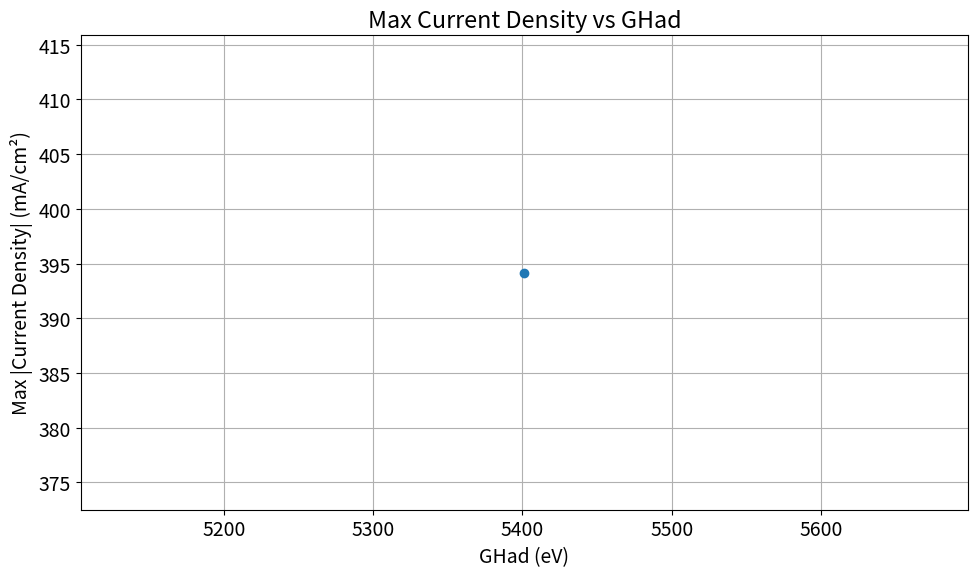

The matplotlib source for this figure:
import numpy as np
from scipy.integrate import solve_ivp
import matplotlib.pyplot as plt
import pandas as pd
plt.rcParams.update({'font.size': 14})

###########################################################################################################################
###########################################################################################################################
####################################################### PARAMETERS ########################################################
###########################################################################################################################
###########################################################################################################################

# Physical Constants
RT = 8.314*298 #ideal gas law times temperature
F = 96485.0 #Faraday constant, C/mol
cmax = 7.5*10e-10 #mol*cm-2

# Model Parameters
k_V = cmax * 10**2
k_T = cmax * 10**4
conversion_factor = 1.60218e-19  # Conversion factor from eV to J
AvoNum = 6.02*10**23
partialPH2 = 1
beta = 0.5
GHad = 0.056 * AvoNum * conversion_factor #J/mol

# # potential sweep & time 
UpperV = 0.5
LowerV = -0.5
scanrate = 0.025  #scan rate in V/s
timescan = (UpperV-LowerV)/(scanrate)
max_time = 240
t = np.arange(0.0, max_time, scanrate)
endtime = t[-1]
duration = [0, endtime]
time_index = [t]
rV_list = []
rT_list = []

#Initial conditions
thetaA_H0 = 0.99  # Initial coverage of Hads, needs to be high as this is reduction forward
thetaA_Star0 = 1.0 - thetaA_H0  # Initial coverage of empty sites
theta0 = np.array([thetaA_Star0, thetaA_H0])

############################################################################################################################
############################################################################################################################
########################################################## FUNCTIONS #######################################################
############################################################################################################################
############################################################################################################################




#Linear sweep voltammetry- defining a potential as a function of time
def potential(x):
    # if x%(2*timescan)<timescan:
    #     return LowerV + scanrate*(x% timescan)
    # else:   
    #     return UpperV - scanrate*((x - timescan) % timescan)
    return -0.1


#Function to calculate U and Keq from theta, dG
def eqpot(theta):
    theta = np.asarray(theta)
    thetaA_star, thetaA_H = theta # unpack surface coverage
    ##Volmer
    U_V = (-GHad/F) + (RT*np.log(thetaA_star/thetaA_H))/F 
    #U relies on the free energy of hydrogen adsorption plus the log of surface coverage (considered a concentration)
    
    return U_V
    

#reduction is FORWARD, oxidation is REVERSE, all variables are consistent with this
def rates_r0(t, theta):
    theta = np.asarray(theta)
    thetaA_star, thetaA_H = theta
    V = potential(t)
    U_V = eqpot(theta)
    exp_beta_GHad_over_RT = np.exp(beta * GHad / RT)
    exp_neg2_GHad_over_RT = np.exp(-2 * GHad / RT)
    
    r_V = k_V * (thetaA_star ** (1 - beta)) * (thetaA_H ** beta) * exp_beta_GHad_over_RT * (np.exp(-(beta) * F * (V - U_V) / RT) - np.exp((1 - beta) * F * (V - U_V) / RT))
    
    r_T = k_T * ((thetaA_H ** 2) - (partialPH2 * (thetaA_star ** 2) * exp_neg2_GHad_over_RT))
    
    return r_V, r_T

def sitebal_r0(t, theta):
    r_V, r_T = rates_r0(t, theta)
    thetaStar_rate_VT = ((-r_V) + 2*r_T) / cmax
    thetaH_rate_VT = ((r_V) - 2*r_T) / cmax
    dthetadt = [thetaStar_rate_VT, thetaH_rate_VT]
    return dthetadt

V = np.array([potential(ti) for ti in t])
curr1 = np.empty(len(t), dtype=object)
tcurr1= np.empty(len(t), dtype=object)

# whether a rate is positive or negative depends on the associated reaction affects each site balance
# Heyrovsky (r1) is positive in theta_star_rate because as the H reaction moves forward, the number of empty sites increases
# Volmer (r0) is negative in theta_star_rate because as the V reaction moves forward, the number of empty sites decreases
# Heyrovsky (r1) is negative in theta_H_rate because as the H reaction moves forward, the number of H-occupied sites decreases
# Volmer (r0) is positive in theta_H_rate because as the V reaction moves forward, the number of H-occupied sites increases

############################################################################################################################################################
############################################################################################################################################################
########################################################## SOLVER ##########################################################################################
############################################################################################################################################################
############################################################################################################################################################

# Prep lists to store per-k_T simulation results
currents = []
thetaA_H_list = []
thetaA_star_list = []
GHad_results = []


# # List of GHad values to try
GHad_list = [GHad]

for new_GHad in GHad_list:

    #GHad = new_GHad  # update global for this simulation
    print(f"Simulating for GHad = {GHad:.3f}")
    # Solve the system
    soln = solve_ivp(sitebal_r0, duration, theta0, t_eval=t, method='BDF')
    
    # Extract theta
    thetaA_Star = soln.y[0, :]
    thetaA_H = soln.y[1, :]

    # Recalculate rates
    r0_vals = np.array([rates_r0(time, theta) for time, theta in zip(t, soln.y.T)])
    curr1 = r0_vals[:, 0] * -F * 1000  # current from Volmer step

  # record absolute max current
    thetaH_coverage = thetaA_H[100]
    thetaStar_coverage = thetaA_Star[100]
    max_current = (np.abs(curr1[100]))
    GHad_results.append((GHad, max_current))  # save result


############################################################################################################################################################
############################################################################################################################################################
########################################################## Value Extracting ################################################################################
############################################################################################################################################################
############################################################################################################################################################

###takes only volmer rate to compute kinetic current density
volmer_rate = r0_vals[:, 0]
tafel_rate = r0_vals[:, 1]

###########################################################################################################################
###########################################################################################################################
########################################################## PLOTS ############################################################
###########################################################################################################################
###########################################################################################################################
# #Plot results
# plt.figure(figsize=(8, 6))
# plt.plot(t[1:], thetaA_Star[1:], label=r'$\theta_A^*$ (empty sites)', color='magenta')
# plt.plot(t[1:], thetaA_H[1:], label=r'$\theta_A^H$ (adsorbed hydrogen)', color='blue')
# plt.xlabel('Voltage vs. RHE (V)')
# plt.ylabel('Coverage')
# plt.grid()
# plt.legend()
# plt.title('Surface Coverage vs. Time')
# plt.show()


# # plot kinetic current desnity as a function of potential
# plt.plot(V[10:20000], curr1[10:20000], 'b')
# plt.xlabel('Voltage vs. SHE (V)')
# plt.ylabel('Kinetic current (mA/cm2)')
plt.title(r'Kinetic Current vs Time, GHad = %.2f eV, k_V = %.2e, k_T = %.2e' % (GHad / (AvoNum * conversion_factor), (k_V / cmax), (k_T / cmax)))
# plt.grid()
# plt.show()

# Unpack results
GHad_vals, abs_currents= zip(*GHad_results)

# Plotting
plt.figure(figsize=(10, 6))
plt.plot(GHad_vals, abs_currents, marker='o')
plt.xlabel("GHad (eV)")
plt.ylabel("Max |Current Density| (mA/cm²)")
plt.title("Max Current Density vs GHad")
plt.grid(True)
plt.tight_layout()
plt.show()

# df = pd.DataFrame(GHad_results, columns=["GHad (eV)", "Max |Current| (mA/cm²)", "ThetaH Coverage", "ThetaStar Coverage"])
# print(df.to_string(index=False))

print(f"Max Current: {abs_currents[0]:.3f} mA/cm² at GHad = {GHad_vals[0]/(AvoNum * conversion_factor):.3f} eV")

print("\nSummary of GHad vs Max Current:")
for g, c in GHad_results:
    print(f"GHad = {g:.3f} eV → Max |Current| = {c:.3f} mA/cm²")